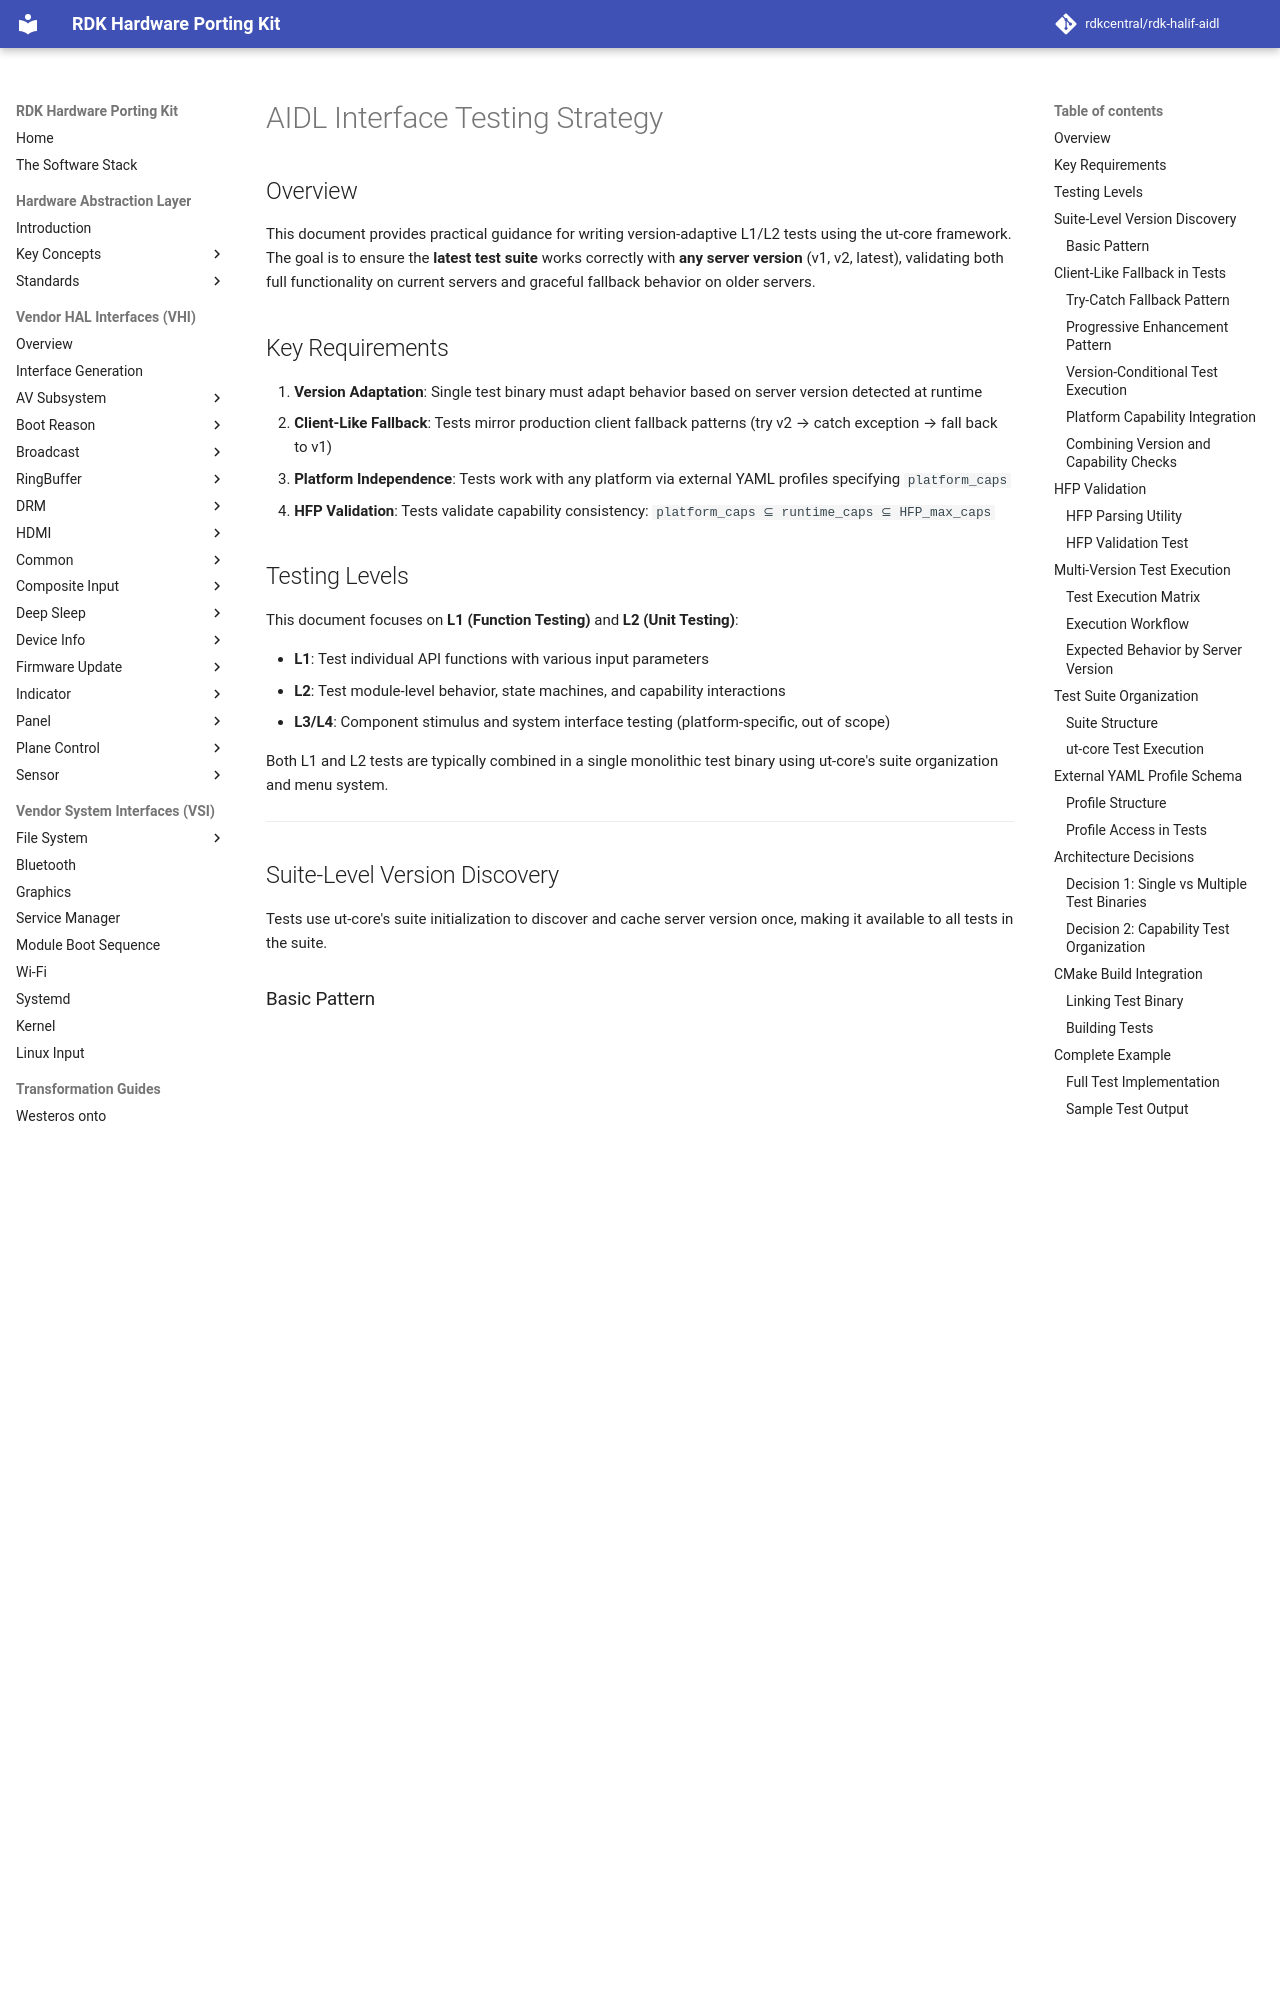

repository: rdkcentral/rdk-halif-aidl · page: 0.23.1/standards/testing-strategy/index.html · generator: mkdocs

# AIDL Interface Testing Strategy

## Overview

This document provides practical guidance for writing version-adaptive L1/L2 tests using the ut-core framework. The goal is to ensure the **latest test suite** works correctly with **any server version** (v1, v2, latest), validating both full functionality on current servers and graceful fallback behavior on older servers.

## Key Requirements

1. **Version Adaptation**: Single test binary must adapt behavior based on server version detected at runtime
2. **Client-Like Fallback**: Tests mirror production client fallback patterns (try v2 → catch exception → fall back to v1)
3. **Platform Independence**: Tests work with any platform via external YAML profiles specifying `platform_caps`
4. **HFP Validation**: Tests validate capability consistency: `platform_caps ⊆ runtime_caps ⊆ HFP_max_caps`

## Testing Levels

This document focuses on **L1 (Function Testing)** and **L2 (Unit Testing)**:

- **L1**: Test individual API functions with various input parameters
- **L2**: Test module-level behavior, state machines, and capability interactions
- **L3/L4**: Component stimulus and system interface testing (platform-specific, out of scope)

Both L1 and L2 tests are typically combined in a single monolithic test binary using ut-core's suite organization and menu system.

---

## Suite-Level Version Discovery

Tests use ut-core's suite initialization to discover and cache server version once, making it available to all tests in the suite.
